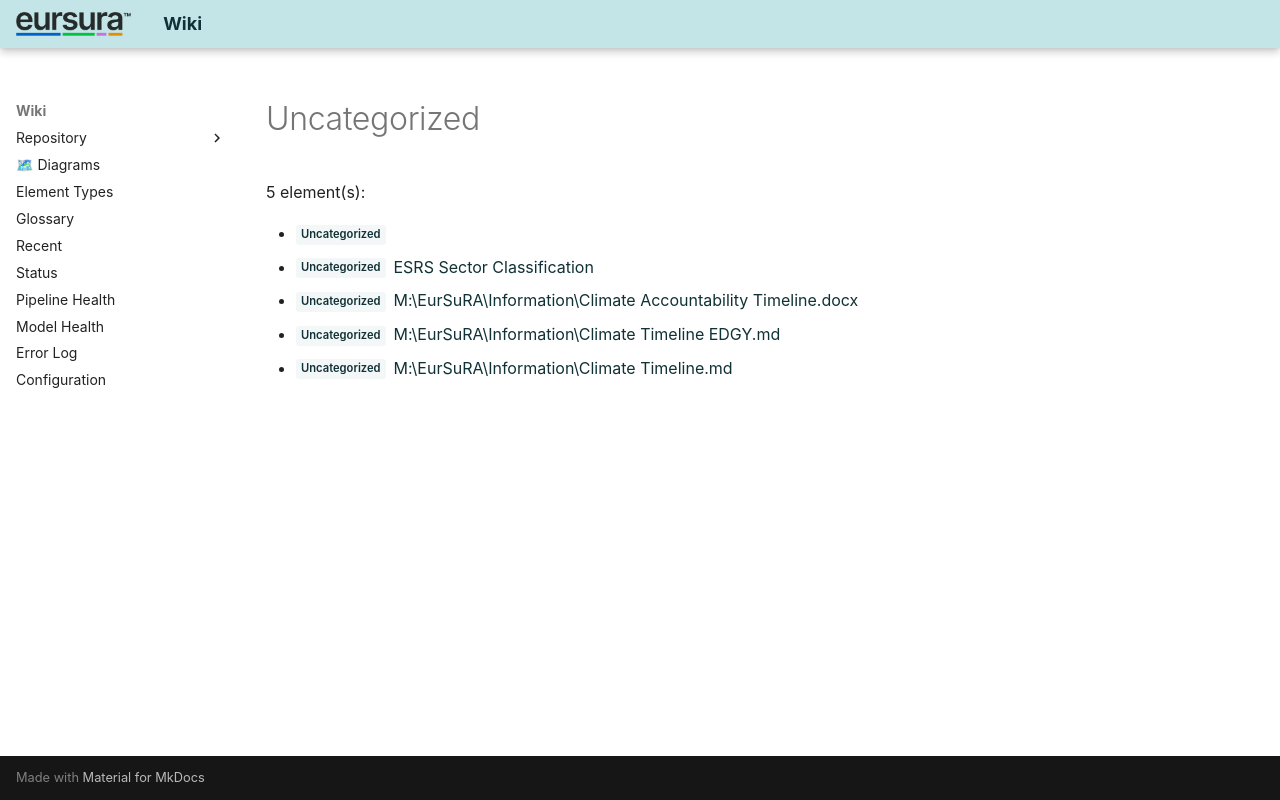

repository: hvroosmalen-eaxpertise/EAxWiki · page: types/UML/Uncategorized.html · generator: mkdocs

# Uncategorized

5 element(s):

- <span class="sl" data-layer="uml">Uncategorized</span> [](../../Sustainability Development Goals/unnamed.html)
- <span class="sl" data-layer="uml">Uncategorized</span> [ESRS Sector Classification](../../ESRS Sector Classification/ESRS Sector Classification.html)
- <span class="sl" data-layer="uml">Uncategorized</span> [M:\EurSuRA\Information\Climate Accountability Timeline.docx](../../Introduction EurSuRA/M__EurSuRA_Information_Climate Accountability Timeline.docx.html)
- <span class="sl" data-layer="uml">Uncategorized</span> [M:\EurSuRA\Information\Climate Timeline EDGY.md](../../Introduction EurSuRA/M__EurSuRA_Information_Climate Timeline EDGY.md.html)
- <span class="sl" data-layer="uml">Uncategorized</span> [M:\EurSuRA\Information\Climate Timeline.md](../../Introduction EurSuRA/M__EurSuRA_Information_Climate Timeline.md.html)
